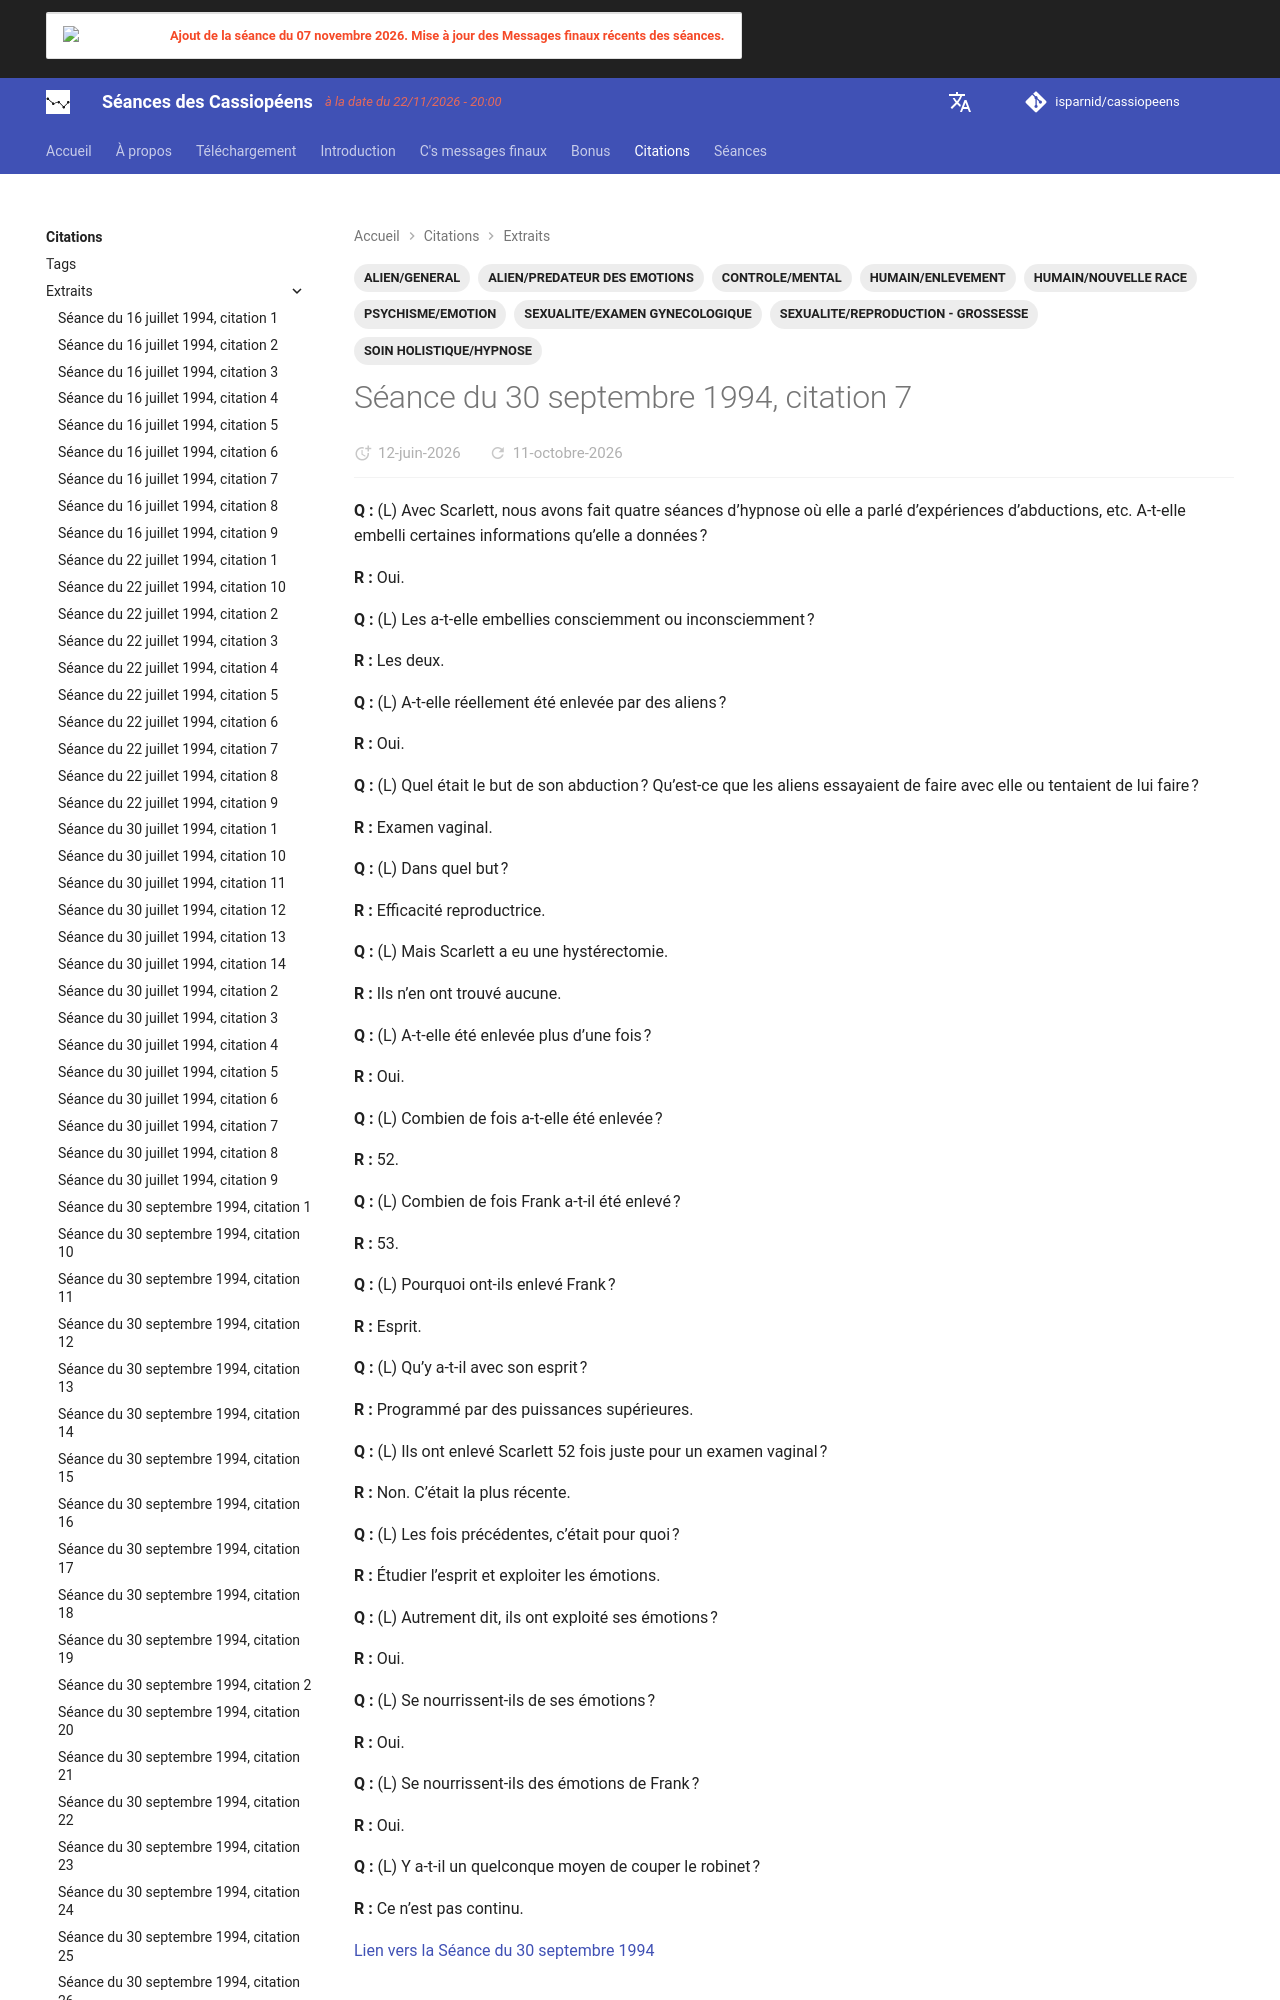

repository: isparnid/cassiopeens · page: citations/extraits/1994-09-30_citation-7/index.html · generator: mkdocs

---
title: "Séance du 30 septembre 1994, citation 7"
date:
  created: 2026-03-09
  updated: 2026-10-09
tags:
  - ALIEN/GENERAL
  - ALIEN/PREDATEUR DES EMOTIONS
  - CONTROLE/MENTAL
  - HUMAIN/ENLEVEMENT
  -
